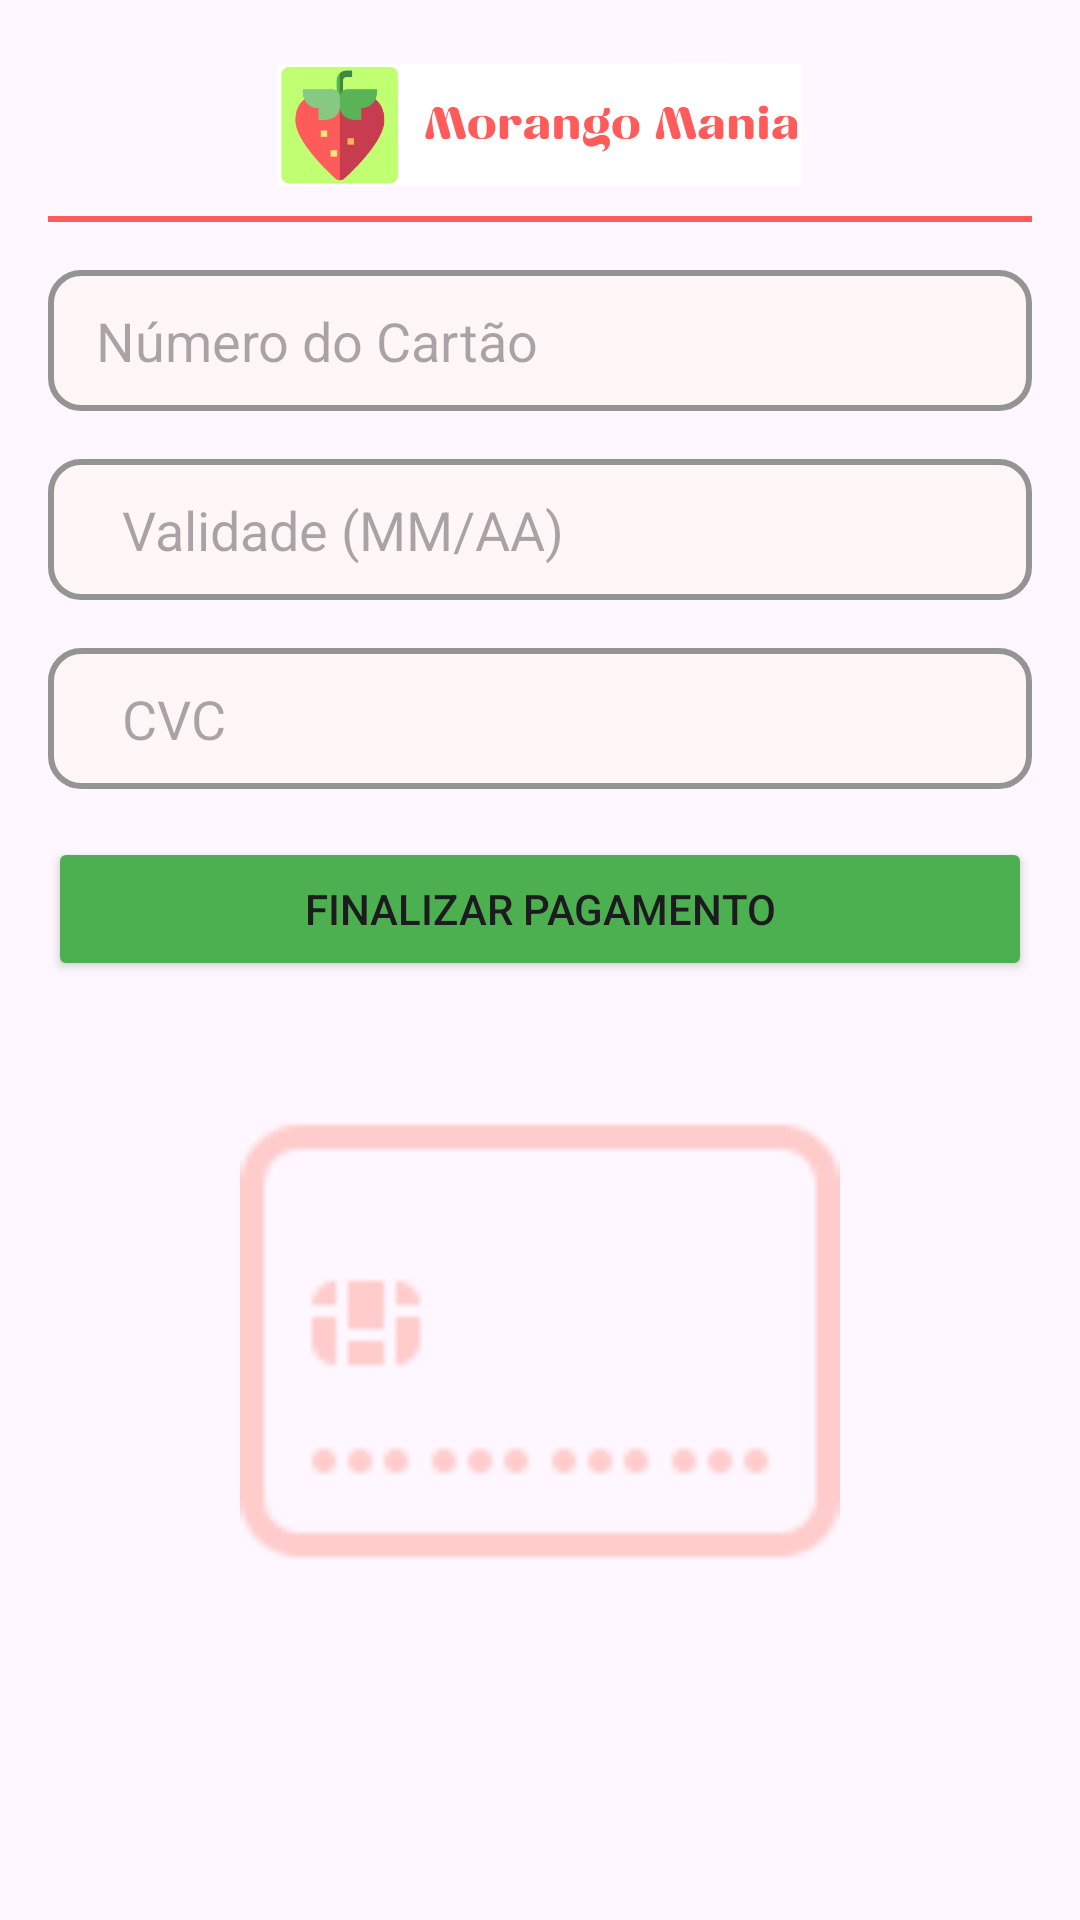

Write the Android layout XML for this screen, with the resource values it uses.
<!-- AndroidManifest.xml: application theme Theme.Morangomania -->
<!-- res/layout/activity_pagamento_cartao.xml -->
<?xml version="1.0" encoding="utf-8"?>
<RelativeLayout xmlns:android="http://schemas.android.com/apk/res/android"
    android:layout_width="match_parent"
    android:layout_height="match_parent"
    android:padding="16dp">

    
    <ImageView
        android:id="@+id/logoImageView"
        android:layout_width="197dp"
        android:layout_height="41dp"
        android:layout_centerHorizontal="true"
        android:layout_marginTop="5dp"
        android:src="@drawable/logo" />

    
    <ImageButton
        android:id="@+id/profileButton"
        android:layout_width="32dp"
        android:layout_height="32dp"
        android:layout_alignParentTop="true"
        android:layout_alignParentEnd="true"
        android:layout_marginTop="10dp"
        android:background="?android:attr/selectableItemBackgroundBorderless"
        android:contentDescription="Profile"
        android:src="@drawable/ic_profile" />

    
    <View
        android:id="@+id/headerBorder"
        android:layout_width="match_parent"
        android:layout_height="2dp"
        android:layout_below="@id/logoImageView"
        android:layout_marginTop="10dp"
        android:background="#ff5b5b" />

    
    <EditText
        android:id="@+id/etNumeroCartao"
        android:layout_width="match_parent"
        android:layout_height="47dp"
        android:layout_below="@id/headerBorder"
        android:layout_marginTop="16dp"
        android:background="@drawable/caixanome"
        android:paddingLeft="16dp"
        android:hint="Número do Cartão"
        android:inputType="number" />

    <EditText
        android:id="@+id/etValidadeCartao"
        android:layout_width="match_parent"
        android:layout_height="47dp"
        android:layout_below="@id/etNumeroCartao"
        android:layout_marginTop="16dp"
        android:background="@drawable/caixanome"
        android:paddingLeft="16dp"
        android:hint="  Validade (MM/AA)"
        android:inputType="text" />

    
    <EditText
        android:id="@+id/etCvcCartao"
        android:layout_width="match_parent"
        android:layout_height="47dp"
        android:layout_below="@id/etValidadeCartao"
        android:layout_marginTop="16dp"
        android:background="@drawable/caixanome"
        android:paddingLeft="16dp"
        android:hint="  CVC"
        android:inputType="numberPassword" />

    
    <Button
        android:id="@+id/btnFinalizarPagamento"
        android:layout_width="match_parent"
        android:layout_height="wrap_content"
        android:layout_below="@id/etCvcCartao"
        android:layout_marginTop="16dp"
        android:backgroundTint="#4CAF50"
        android:text="Finalizar Pagamento" />

    
    <ImageView
        android:id="@+id/confirmationImageView"
        android:layout_width="200dp"
        android:layout_height="200dp"
        android:layout_below="@id/btnFinalizarPagamento"
        android:layout_centerHorizontal="true"
        android:layout_marginTop="20dp"
        android:src="@drawable/ic_card" />
</RelativeLayout>
<!-- resources referenced by this layout -->
<resources>
  <!-- drawable caixanome (drawable) -->
  <?xml version="1.0" encoding="utf-8"?>
  <selector xmlns:android="http://schemas.android.com/apk/res/android">
  
      <item>
          <shape android:shape="rectangle">
              <solid android:color="#FFF7F7"/>
              <corners android:radius="10dp"/>
              <stroke
                  android:width="2dp"
                  android:color="#949494"/>
          </shape>
      </item>
  </selector>
  <!-- drawable ic_card: png bitmap (drawable, 842 bytes) -->
  <!-- drawable logo: png bitmap (drawable, 22044 bytes) -->
  <style name="Theme.Morangomania" parent="Base.Theme.Morangomania" />
  <style name="Base.Theme.Morangomania" parent="Theme.Material3.DayNight.NoActionBar">
          <item name="android:windowFullscreen">true</item>
          <item name="android:windowContentOverlay">@null</item>
      </style>
</resources>
